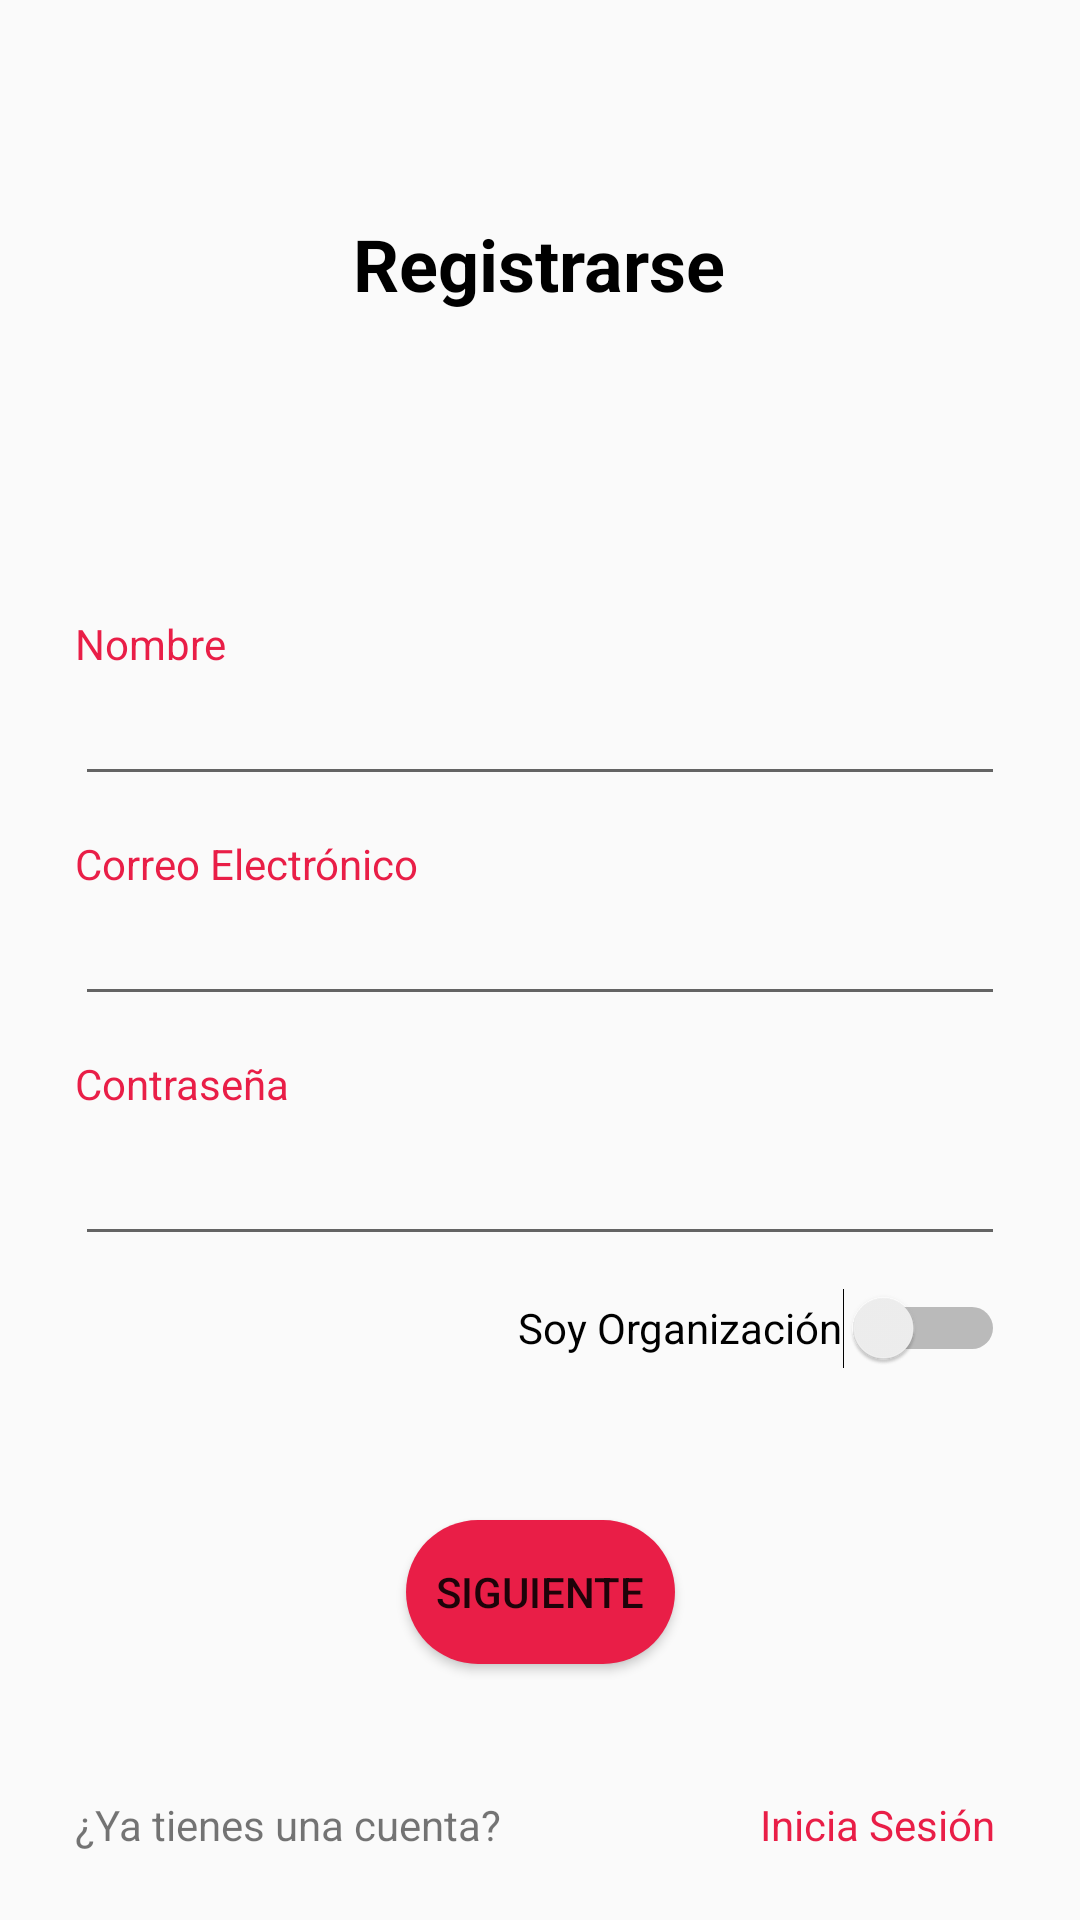

The Android layout XML behind this screen, and the referenced resources:
<!-- AndroidManifest.xml: application theme Theme.Project -->
<!-- res/layout/activity_registrar.xml -->
<?xml version="1.0" encoding="utf-8"?>
<androidx.constraintlayout.widget.ConstraintLayout xmlns:android="http://schemas.android.com/apk/res/android"
    xmlns:app="http://schemas.android.com/apk/res-auto"
    xmlns:tools="http://schemas.android.com/tools"
    android:layout_width="match_parent"
    android:layout_height="match_parent"
    android:paddingHorizontal="25dp"
    tools:context=".RegistrarActivity">

    <TextView
        android:id="@+id/textView5"
        android:layout_width="wrap_content"
        android:layout_height="wrap_content"
        android:text="Registrarse"
        android:textColor="@color/black"
        android:textSize="24sp"
        android:textStyle="bold"
        app:layout_constraintBottom_toBottomOf="parent"
        app:layout_constraintEnd_toEndOf="parent"
        app:layout_constraintHorizontal_bias="0.498"
        app:layout_constraintStart_toStartOf="parent"
        app:layout_constraintTop_toTopOf="parent"
        app:layout_constraintVertical_bias="0.118" />

    <Button
        android:id="@+id/SignupBttn"
        android:layout_width="wrap_content"
        android:layout_height="wrap_content"
        android:layout_marginTop="88dp"
        android:background="@drawable/btn_bg"
        android:text="Siguiente"
        app:layout_constraintEnd_toEndOf="@+id/editText_password_register"
        app:layout_constraintStart_toStartOf="@+id/editText_password_register"
        app:layout_constraintTop_toBottomOf="@+id/editText_password_register" />

    <TextView
        android:id="@+id/textView6"
        android:layout_width="match_parent"
        android:layout_height="wrap_content"
        android:layout_marginTop="44dp"
        android:text="¿Ya tienes una cuenta?"
        app:layout_constraintEnd_toEndOf="@+id/SignupBttn"
        app:layout_constraintHorizontal_bias="0.0"
        app:layout_constraintStart_toStartOf="parent"
        app:layout_constraintTop_toBottomOf="@+id/SignupBttn" />

    <TextView
        android:id="@+id/bttnInicio"
        android:layout_width="match_parent"
        android:layout_height="wrap_content"
        android:text="Inicia Sesión "
        android:textAlignment="viewEnd"
        android:textColor="@color/red"
        app:layout_constraintBottom_toBottomOf="@+id/textView6"
        app:layout_constraintEnd_toEndOf="parent"
        app:layout_constraintTop_toTopOf="@+id/textView6" />

    <EditText
        android:id="@+id/editText_password_register"
        android:layout_width="match_parent"
        android:layout_height="wrap_content"
        android:layout_marginTop="32dp"
        android:ems="10"
        android:inputType="textPassword"
        android:minHeight="48dp"
        app:layout_constraintEnd_toEndOf="@+id/editText_email_register"
        app:layout_constraintHorizontal_bias="0.0"
        app:layout_constraintStart_toStartOf="@+id/editText_email_register"
        app:layout_constraintTop_toBottomOf="@+id/editText_email_register"
        app:passwordToggleEnabled="true" />

    <TextView
        android:id="@+id/textView9"
        android:layout_width="wrap_content"
        android:layout_height="wrap_content"
        android:text="Contraseña"
        android:textColor="@color/red"
        app:layout_constraintBottom_toTopOf="@+id/editText_password_register"
        app:layout_constraintStart_toStartOf="@+id/editText_password_register" />

    <TextView
        android:id="@+id/textView8"
        android:layout_width="wrap_content"
        android:layout_height="wrap_content"
        android:text="Correo Electrónico"
        android:textColor="@color/red"
        app:layout_constraintBottom_toTopOf="@+id/editText_email_register"
        app:layout_constraintStart_toStartOf="@+id/editText_email_register" />

    <EditText
        android:id="@+id/editText_email_register"
        android:layout_width="match_parent"
        android:layout_height="wrap_content"
        android:layout_marginTop="32dp"
        android:ems="10"
        android:inputType="textEmailAddress"
        app:layout_constraintEnd_toEndOf="@+id/editTextNameRegister"
        app:layout_constraintHorizontal_bias="0.0"
        app:layout_constraintStart_toStartOf="@+id/editTextNameRegister"
        app:layout_constraintTop_toBottomOf="@+id/editTextNameRegister" />

    <TextView
        android:id="@+id/textView10"
        android:layout_width="wrap_content"
        android:layout_height="wrap_content"
        android:text="Nombre"
        android:textColor="@color/red"
        app:layout_constraintBottom_toTopOf="@+id/editTextNameRegister"
        app:layout_constraintStart_toStartOf="@+id/editTextNameRegister" />

    <EditText
        android:id="@+id/editTextNameRegister"
        android:layout_width="match_parent"
        android:layout_height="wrap_content"
        android:layout_marginTop="120dp"
        android:ems="10"
        android:inputType="textEmailAddress"
        app:layout_constraintEnd_toEndOf="parent"
        app:layout_constraintStart_toStartOf="parent"
        app:layout_constraintTop_toBottomOf="@+id/textView5" />

    <Switch
        android:id="@+id/orgSwitch"
        android:layout_width="wrap_content"
        android:layout_height="wrap_content"
        android:minHeight="48dp"
        android:text="Soy Organización"
        app:layout_constraintEnd_toEndOf="@+id/editText_password_register"
        app:layout_constraintTop_toBottomOf="@+id/editText_password_register" />

</androidx.constraintlayout.widget.ConstraintLayout>
<!-- resources referenced by this layout -->
<resources>
  <color name="black">#FF000000</color>
  <color name="red">#E91E47</color>
  <!-- drawable btn_bg (drawable) -->
  <?xml version="1.0" encoding="utf-8"?>
  <shape xmlns:android="http://schemas.android.com/apk/res/android">
  
      <solid android:color="@color/red">
      </solid>
      <corners android:radius="30dip"></corners>
      <padding
          android:left="10dp"
          android:right="10dp"
          android:top="10dp"
          android:bottom="10dp"
      />
  </shape>
  <style name="Theme.Project" parent="Theme.AppCompat.DayNight.DarkActionBar">
          
          <item name="colorPrimary">@color/red</item>
          <item name="colorPrimaryVariant">@color/red</item>
          <item name="colorOnPrimary">@color/white</item>
          
          <item name="colorSecondary">@color/blue</item>
          <item name="colorSecondaryVariant">@color/blue</item>
          <item name="colorOnSecondary">@color/black</item>
          
          <item name="android:statusBarColor" tools:targetApi="l">?attr/colorPrimaryVariant</item>
          
      </style>
  <color name="white">#FFFFFFFF</color>
  <color name="blue">#4D88BD</color>
</resources>
